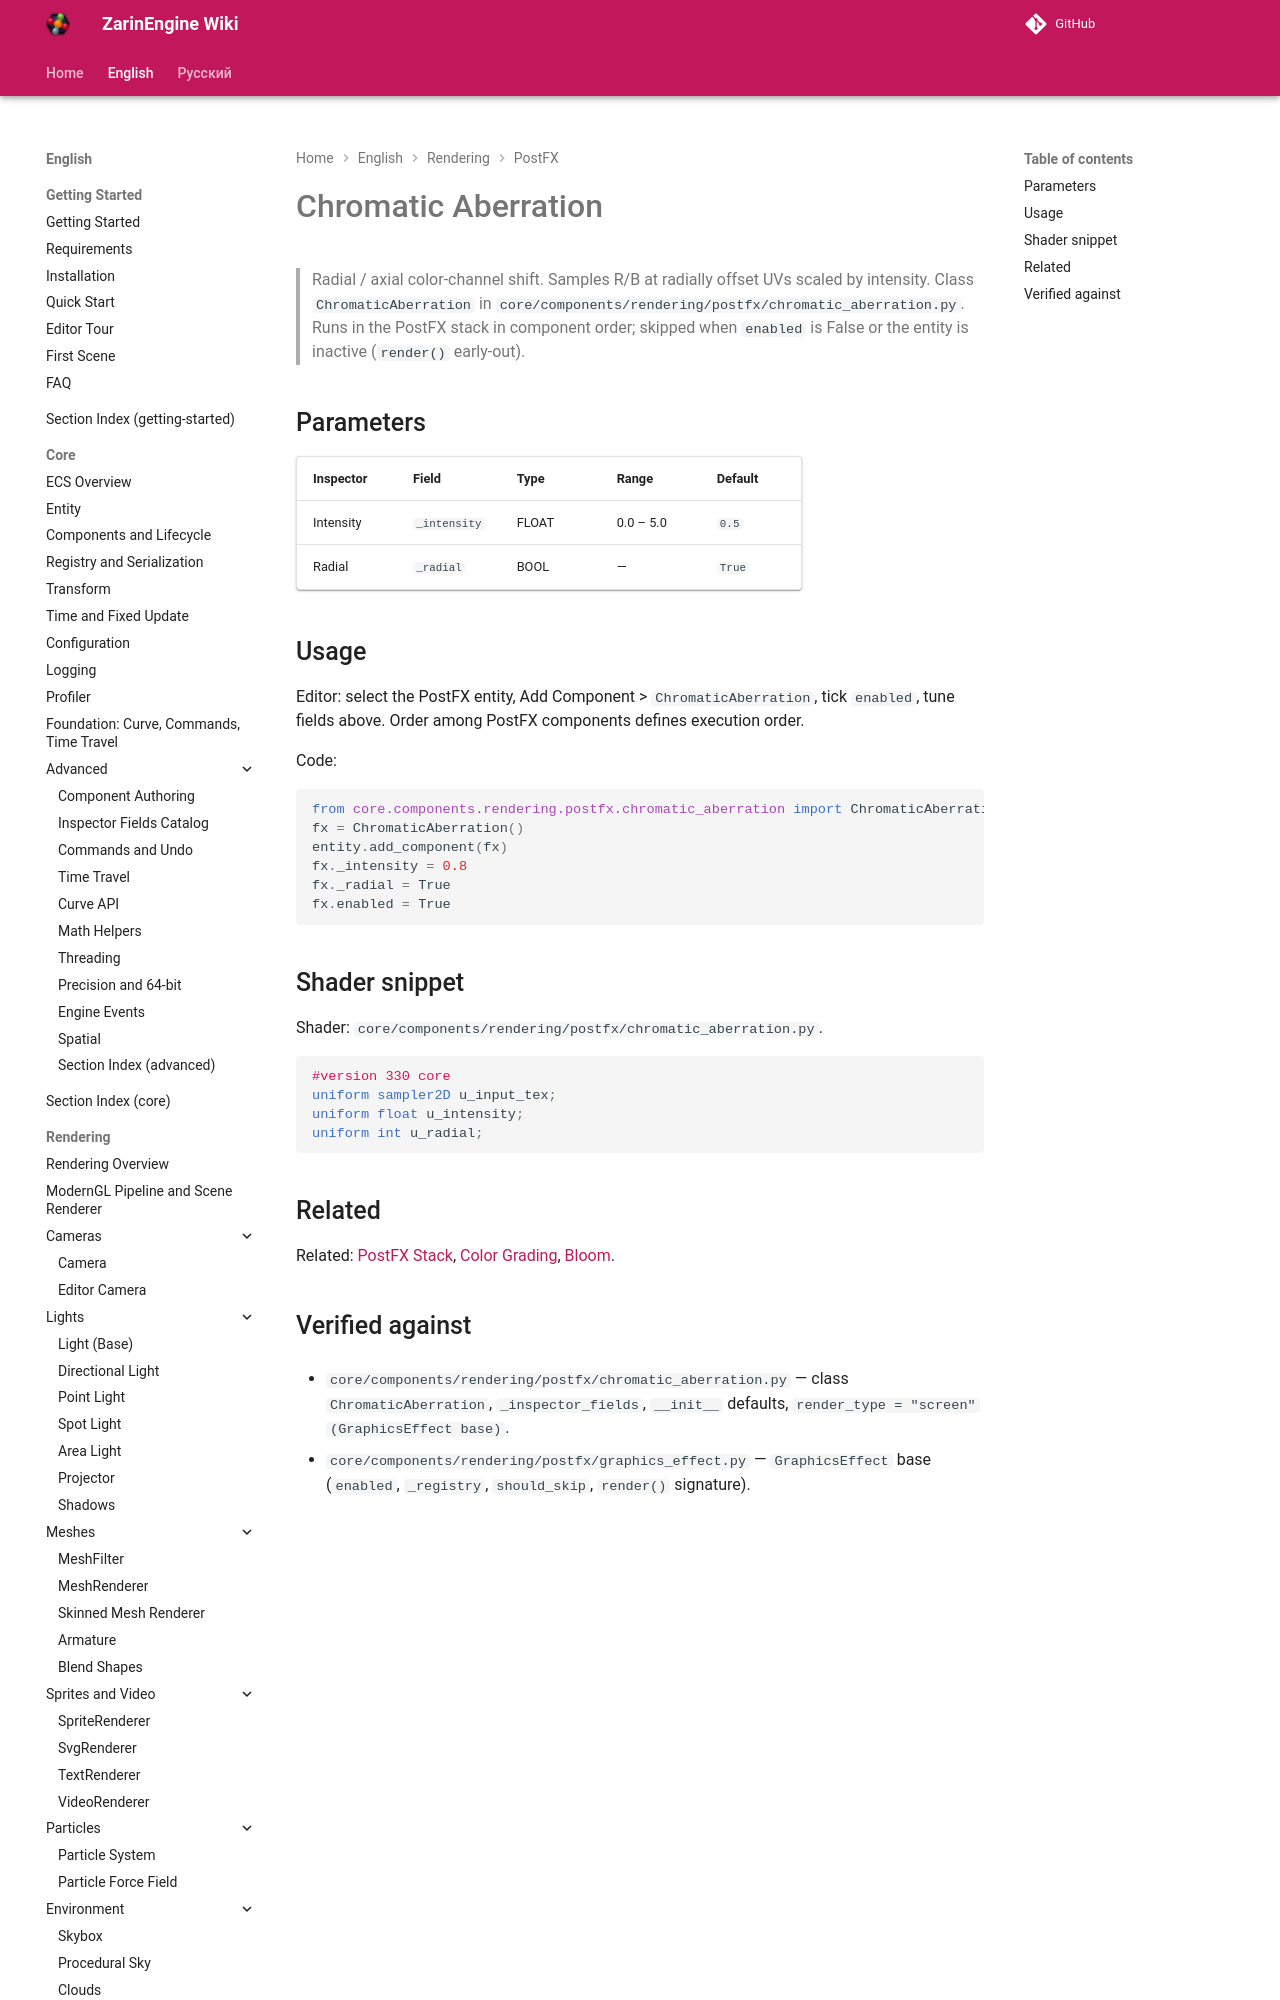

repository: EgorKonstrukt/ZarinEngineWiki · page: en/rendering/postfx/chromatic-aberration/index.html · generator: mkdocs

# Chromatic Aberration

> Radial / axial color-channel shift. Samples R/B at radially offset UVs scaled by intensity. Class `ChromaticAberration` in `core/components/rendering/postfx/chromatic_aberration.py`. Runs in the PostFX stack in component order; skipped when `enabled` is False or the entity is inacti
